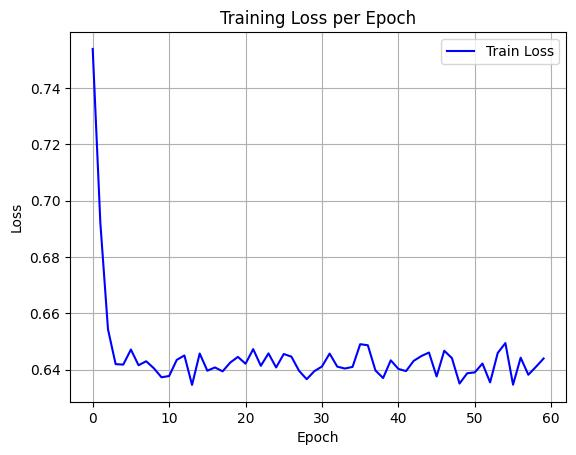

Data behind this chart, as committed beside it:
epoch, train_loss
0, 0.7538
1, 0.6921
2, 0.6544
3, 0.642
4, 0.6418
5, 0.6472
6, 0.6416
7, 0.643
8, 0.6405
9, 0.6373
10, 0.6378
11, 0.6435
12, 0.6451
13, 0.6346
14, 0.6458
15, 0.6397
16, 0.6408
17, 0.6394
18, 0.6426
19, 0.6445
20, 0.6421
21, 0.6473
22, 0.6414
23, 0.6458
24, 0.6408
25, 0.6456
26, 0.6446
27, 0.6396
28, 0.6366
29, 0.6395
30, 0.6411
31, 0.6457
32, 0.6411
33, 0.6404
34, 0.641
35, 0.6491
36, 0.6487
37, 0.6397
38, 0.637
39, 0.6433
40, 0.6403
41, 0.6395
42, 0.6431
43, 0.6448
44, 0.6461
45, 0.6376
46, 0.6467
47, 0.6441
48, 0.6351
49, 0.6387
50, 0.6391
51, 0.6422
52, 0.6355
53, 0.646
54, 0.6494
55, 0.6347
56, 0.6443
57, 0.6382
58, 0.641
59, 0.644
